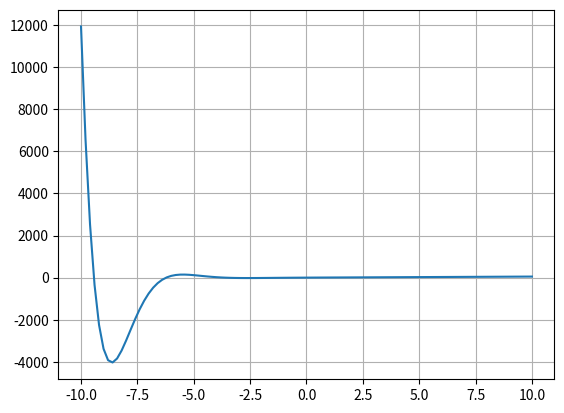

Here is the Python script that generated this plot:
def f(x):
	return exp(-x)*sin(x) + 5*x

from numpy import exp, sin, linspace
x = linspace(-10,10,101)
y = f(x)

import matplotlib.pyplot as plt

plt.plot(x,y)
plt.grid()
plt.show()